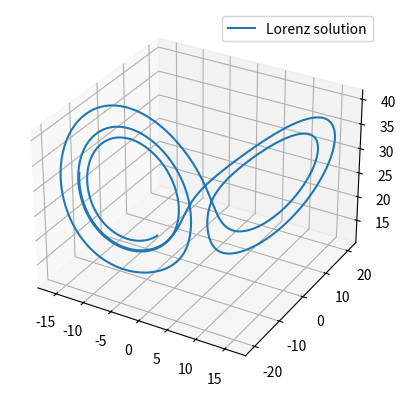
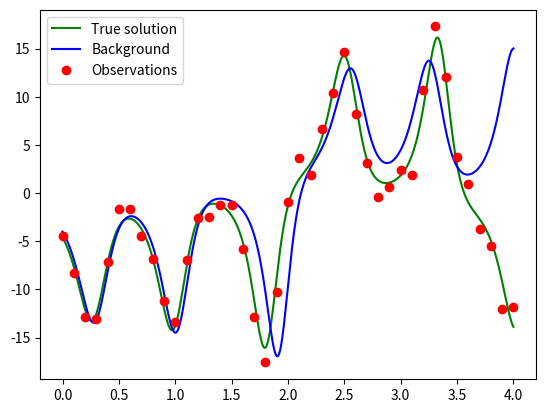
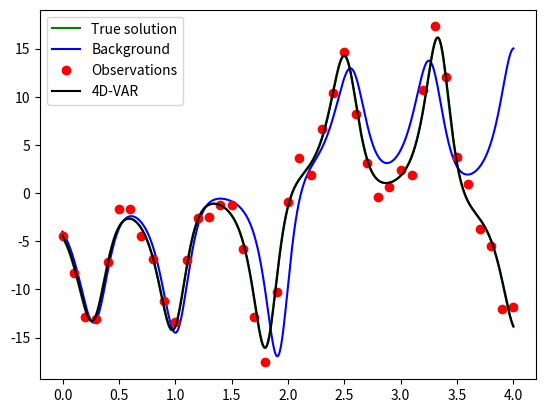
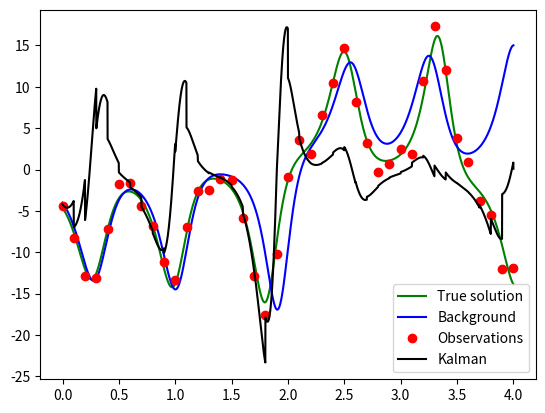
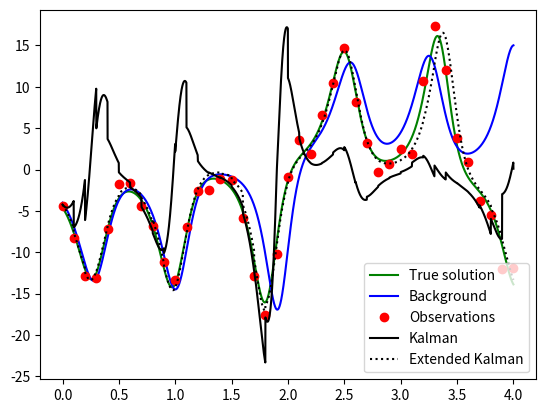
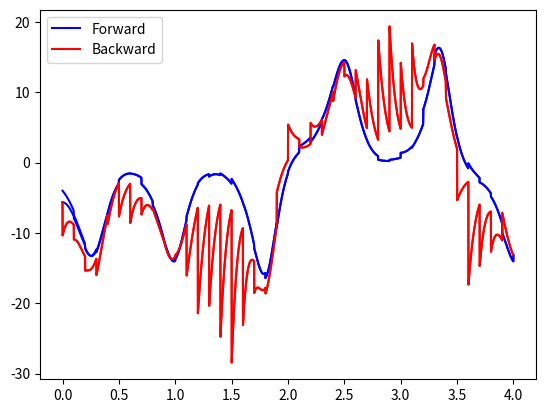
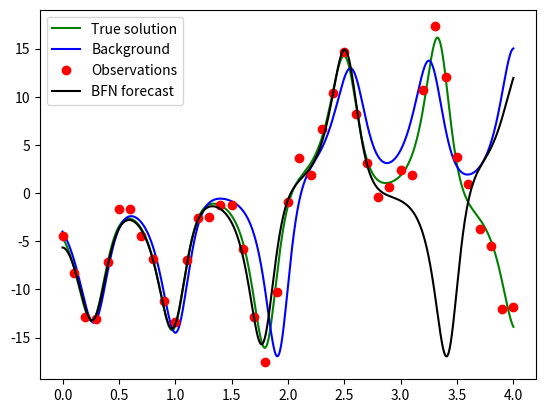

Python code for these plots, in order:
#!/usr/bin/env python
# coding: utf-8

# In[62]:


print('Data assimilation on Lorenz model')

# load libraries
import numpy
from scipy.optimize import minimize
import matplotlib.pyplot as plt
from mpl_toolkits.mplot3d import Axes3D

# model parameters
s = 10.0
b = 8.0/3.0
r = 28.0

# time window and time step
T = 4.0
dt = 0.001
nt = int(T/dt)+1

# time frequency of observations
freqobs = 100
dtobs = freqobs*dt
ntobs = int(T/dtobs)+1


# In[63]:


# resolution of Lorenz model
def lorenz(u0):
    u = numpy.zeros((nt,3))
    u[0,:] = u0
    for i in range(1,nt):
        u[i,0] = u[i-1,0]+dt*s*(u[i-1,1]-u[i-1,0])
        u[i,1] = u[i-1,1]+dt*(r*u[i-1,0]-u[i-1,1]-u[i-1,0]*u[i-1,2])
        u[i,2] = u[i-1,2]+dt*(u[i-1,0]*u[i-1,1]-b*u[i-1,2])
    return u


# In[64]:


# true state and true solution
u0true = numpy.array([-4.62,-6.61,17.94])
utrue = lorenz(u0true)

fig = plt.figure()
ax = fig.add_subplot(111, projection='3d')
ax.plot(utrue[:,0],utrue[:,1],utrue[:,2])
ax.legend(['Lorenz solution'])


# In[65]:


# Observation generation (with noise)
uobs = lorenz(u0true)
noiselevel = 1.0
noise = numpy.random.randn(nt,3)
uobs = uobs + noiselevel*noise

# Covariance matrix
R = numpy.identity(3)
Rinv = numpy.linalg.inv(R)


# In[66]:


# Background state and trajectory
ub0 = numpy.array([-4.0,-6.0,18.0])
ub = lorenz(ub0)
B = numpy.identity(3)
Binv = numpy.linalg.inv(B)


# In[67]:


fig2 = plt.figure()
ax2 = fig2.add_subplot(111)
ax2.plot(numpy.arange(0,T+0.9*dt,dt),utrue[:,0],'g',numpy.arange(0,T+0.9*dt,dt),ub[:,0],'b',numpy.arange(0,T+0.9*dt,dt*freqobs),uobs[0:nt:freqobs,0],'ro')
ax2.legend(['True solution','Background','Observations'])


# In[68]:


# 4D-VAR method
print('4D-VAR method')


# In[69]:


# weights Jo/Jb
wo = freqobs/nt
wb = 1


# In[70]:


# adjoint resolution
def lorenzadj(u):
    uadj = numpy.zeros((nt,3))
    # final condition
    uadj[nt-1,:] = 0.0
    # in case of final observation
    if numpy.mod(nt-1,freqobs) == 0:
        uadj[nt-1,:] = uadj[nt-1,:]+wo*Rinv.dot(u[nt-1,:]-uobs[nt-1,:])
    for i in range(nt-1,0,-1):
        uadj[i-1,0] = uadj[i,0]-dt*(s*uadj[i,0]-(r-u[i,2])*uadj[i,1]-u[i,1]*uadj[i,2])
        uadj[i-1,1] = uadj[i,1]-dt*(-s*uadj[i,0]+uadj[i,1]-u[i,0]*uadj[i,2])
        uadj[i-1,2] = uadj[i,2]-dt*(b*uadj[i,2]+u[i,0]*uadj[i,1])
        # in case of observation
        if numpy.mod(i-1,freqobs) == 0:
            uadj[i-1,:] = uadj[i-1,:]+wo*Rinv.dot(u[i-1,:]-uobs[i-1,:])
    return uadj


# In[71]:


# cost function and gradient
def cost(u0):
    # Jb
    J = 0.5*wb*numpy.dot(u0-ub0,Binv.dot(u0-ub0))
    # direct solution
    u = lorenz(u0)
    # Jo
    for i in range(0,nt,freqobs):
        J = J+0.5*wo*numpy.dot(u[i,:]-uobs[i,:],Rinv.dot(u[i,:]-uobs[i,:]))
    return J
def gradient(u0):
    # direct solution
    u = lorenz(u0)
    # adjoint solution
    uadj = lorenzadj(u)
    # gradient
    gradJ = uadj[0,:]+wb*Binv.dot(u0-ub0)
    return gradJ


# In[72]:


res = minimize(cost,ub0,method='Nelder-Mead',jac=gradient,options={'maxiter': 400})
res
# try with 'BFGS' method


# In[73]:


uopt0 = res.x
uopt = lorenz(uopt0)
fig3 = plt.figure()
ax3 = fig3.add_subplot(111)
ax3.plot(numpy.arange(0,T+0.9*dt,dt),utrue[:,0],'g',numpy.arange(0,T+0.9*dt,dt),ub[:,0],'b',numpy.arange(0,T+0.9*dt,dt*freqobs),uobs[0:nt:freqobs,0],'ro',numpy.arange(0,T+0.9*dt,dt),uopt[:,0],'k')
ax3.legend(['True solution','Background','Observations','4D-VAR'])


# In[74]:


# Kalman method
print('Kalman method')


# In[75]:


# initialisation
ukf = numpy.zeros((nt,3))
ukf[0,:] = ub0
Pf = B


# In[76]:


# Kalman filter
for i in range(0,nt):
    if i>0:
        # forecast
        # tangent linear model
        M = numpy.zeros((3,3))
        M[0,0] = 1-s*dt
        M[0,1] = s*dt
        M[0,2] = 0
        M[1,0] = dt*(r-ub[i-1,2])
        M[1,1] = 1-dt
        M[1,2] = -dt*ub[i-1,0]
        M[2,0] = dt*ub[i-1,1]
        M[2,1] = dt*ub[i-1,0]
        M[2,2] = 1-b*dt
        # update of the solution
        ukf[i,:] = M.dot(ukf[i-1,:])
        # update of the covariance matrix
        Pf = numpy.matmul(M,numpy.matmul(Pf,numpy.transpose(M)))
    # if available observations, then analysis
    if numpy.mod(i,freqobs) == 0:
        # Kalman matrix
        K = numpy.matmul(Pf,numpy.linalg.inv(Pf+R))
        # analysis
        xa = ukf[i,:]+K.dot(uobs[i,:]-ukf[i,:])
        ukf[i,:] = xa
        # update covariance matrix
        Pa = numpy.matmul(numpy.identity(3)-K,Pf)
        Pf = Pa


# In[77]:


fig4 = plt.figure()
ax4 = fig4.add_subplot(111)
ax4.plot(numpy.arange(0,T+0.9*dt,dt),utrue[:,0],'g',numpy.arange(0,T+0.9*dt,dt),ub[:,0],'b',numpy.arange(0,T+0.9*dt,dt*freqobs),uobs[0:nt:freqobs,0],'ro',numpy.arange(0,T+0.9*dt,dt),ukf[:,0],'k')
ax4.legend(['True solution','Background','Observations','Kalman'])


# In[78]:


# Extended Kalman method
print('Extended Kalman method')


# In[79]:


# initialisation
uekf = numpy.zeros((nt,3))
uekf[0,:] = ub0
Pf = B


# In[80]:


# Extended Kalman filter
for i in range(0,nt):
    if i>0:
        # forecast with the nonlinear model
        uekf[i,0] = uekf[i-1,0]+dt*s*(uekf[i-1,1]-uekf[i-1,0])
        uekf[i,1] = uekf[i-1,1]+dt*(r*uekf[i-1,0]-uekf[i-1,1]-uekf[i-1,0]*uekf[i-1,2])
        uekf[i,2] = uekf[i-1,2]+dt*(uekf[i-1,0]*uekf[i-1,1]-b*uekf[i-1,2])
        # update the covariance matrix with the TLM
        M = numpy.zeros((3,3))
        M[0,0] = 1-s*dt
        M[0,1] = s*dt
        M[0,2] = 0
        M[1,0] = dt*(r-ub[i-1,2])
        M[1,1] = 1-dt
        M[1,2] = -dt*ub[i-1,0]
        M[2,0] = dt*ub[i-1,1]
        M[2,1] = dt*ub[i-1,0]
        M[2,2] = 1-b*dt
        Pf = numpy.matmul(M,numpy.matmul(Pf,numpy.transpose(M)))
    # if available observations, then analysis
    if numpy.mod(i,freqobs) == 0:
        # Kalman matrix
        K = numpy.matmul(Pf,numpy.linalg.inv(Pf+R))
        # analysis
        xa = uekf[i,:]+K.dot(uobs[i,:]-uekf[i,:])
        uekf[i,:] = xa
        # update covariance matrix
        Pa = numpy.matmul(numpy.identity(3)-K,Pf)
        Pf = Pa


# In[81]:


fig5 = plt.figure()
ax5 = fig5.add_subplot(111)
ax5.plot(numpy.arange(0,T+0.9*dt,dt),utrue[:,0],'g',numpy.arange(0,T+0.9*dt,dt),ub[:,0],'b',numpy.arange(0,T+0.9*dt,dt*freqobs),uobs[0:nt:freqobs,0],'ro',numpy.arange(0,T+0.9*dt,dt),ukf[:,0],'k',numpy.arange(0,T+0.9*dt,dt),uekf[:,0],'k:')
ax5.legend(['True solution','Background','Observations','Kalman','Extended Kalman'])


# In[82]:


# Back and Forth Nudging method
print('BFN method')


# In[83]:


# BFN parameters
# number of iterations
nbfn = 3
# nudging coefficients
Kf = 0.4/dt
Kb = 0.8/dt


# In[84]:


# forward nudging
def lorenzbfnf(ustart):
    ubfnf = numpy.zeros((nt,3))
    ubfnf[0,:] = ustart
    # (nonlinear) Lorenz model
    for i in range(1,nt):
        ubfnf[i,0] = ubfnf[i-1,0]+dt*s*(ubfnf[i-1,1]-ubfnf[i-1,0])
        ubfnf[i,1] = ubfnf[i-1,1]+dt*(r*ubfnf[i-1,0]-ubfnf[i-1,1]-ubfnf[i-1,0]*ubfnf[i-1,2])
        ubfnf[i,2] = ubfnf[i-1,2]+dt*(ubfnf[i-1,0]*ubfnf[i-1,1]-b*ubfnf[i-1,2])
        # add feedback in case of observations
        if numpy.mod(i,freqobs) == 0:
            ubfnf[i,:] = ubfnf[i,:]+dt*Kf*(uobs[i,:]-ubfnf[i,:])
    return ubfnf


# In[85]:


# backward nudging
def lorenzbfnb(ufinal):
    ubfnb = numpy.zeros((nt,3))
    ubfnb[nt-1,:] = ufinal
    # backward Lorenz model
    for i in range(nt-1,0,-1):
        ubfnb[i-1,0] = ubfnb[i,0]-dt*s*(ubfnb[i,1]-ubfnb[i,0])
        ubfnb[i-1,1] = ubfnb[i,1]-dt*(r*ubfnb[i,0]-ubfnb[i,1]-ubfnb[i,0]*ubfnb[i,2])
        ubfnb[i-1,2] = ubfnb[i,2]-dt*(ubfnb[i,0]*ubfnb[i,1]-b*ubfnb[i,2])
        # add feedback in case of observations
        if numpy.mod(i-1,freqobs) == 0:
            ubfnb[i-1,:] = ubfnb[i-1,:]+dt*Kb*(uobs[i-1,:]-ubfnb[i-1,:])
    return ubfnb


# In[86]:


# BFN iterations
ubfn = numpy.zeros((nt,3,2*nbfn))
# initialisation
ubfn[0,:,0] = ub0
for i in range(0,nbfn):
    if i>0:
        ubfn[0,:,2*i] = ubfn[0,:,2*i-1]
    # forward nudging
    utmp = lorenzbfnf(ubfn[0,:,2*i])
    ubfn[:,:,2*i] = utmp
    # backward nudging
    ubfn[nt-1,:,2*i+1] = ubfn[nt-1,:,2*i]
    utmp = lorenzbfnb(ubfn[nt-1,:,2*i+1])
    ubfn[:,:,2*i+1] = utmp


# In[87]:


# plot of BFN trajectories
fig6 = plt.figure()
ax6 = fig6.add_subplot(111)
ax6.plot(numpy.arange(0,T+0.9*dt,dt),ubfn[:,0,0],'b',numpy.arange(0,T+0.9*dt,dt),ubfn[:,0,1],'r',numpy.arange(0,T+0.9*dt,dt),ubfn[:,0,2],'b',numpy.arange(0,T+0.9*dt,dt),ubfn[:,0,3],'r')
ax6.legend(['Forward','Backward'])


# In[88]:


# forecast with the final BFN initial condition
u0bfn = ubfn[0,:,2*nbfn-1]
ubfnforecast = lorenz(u0bfn)
fig7 = plt.figure()
ax7 = fig7.add_subplot(111)
ax7.plot(numpy.arange(0,T+0.9*dt,dt),utrue[:,0],'g',numpy.arange(0,T+0.9*dt,dt),ub[:,0],'b',numpy.arange(0,T+0.9*dt,dt*freqobs),uobs[0:nt:freqobs,0],'ro',numpy.arange(0,T+0.9*dt,dt),ubfnforecast[:,0],'k')
ax7.legend(['True solution','Background','Observations','BFN forecast'])


# In[ ]:




